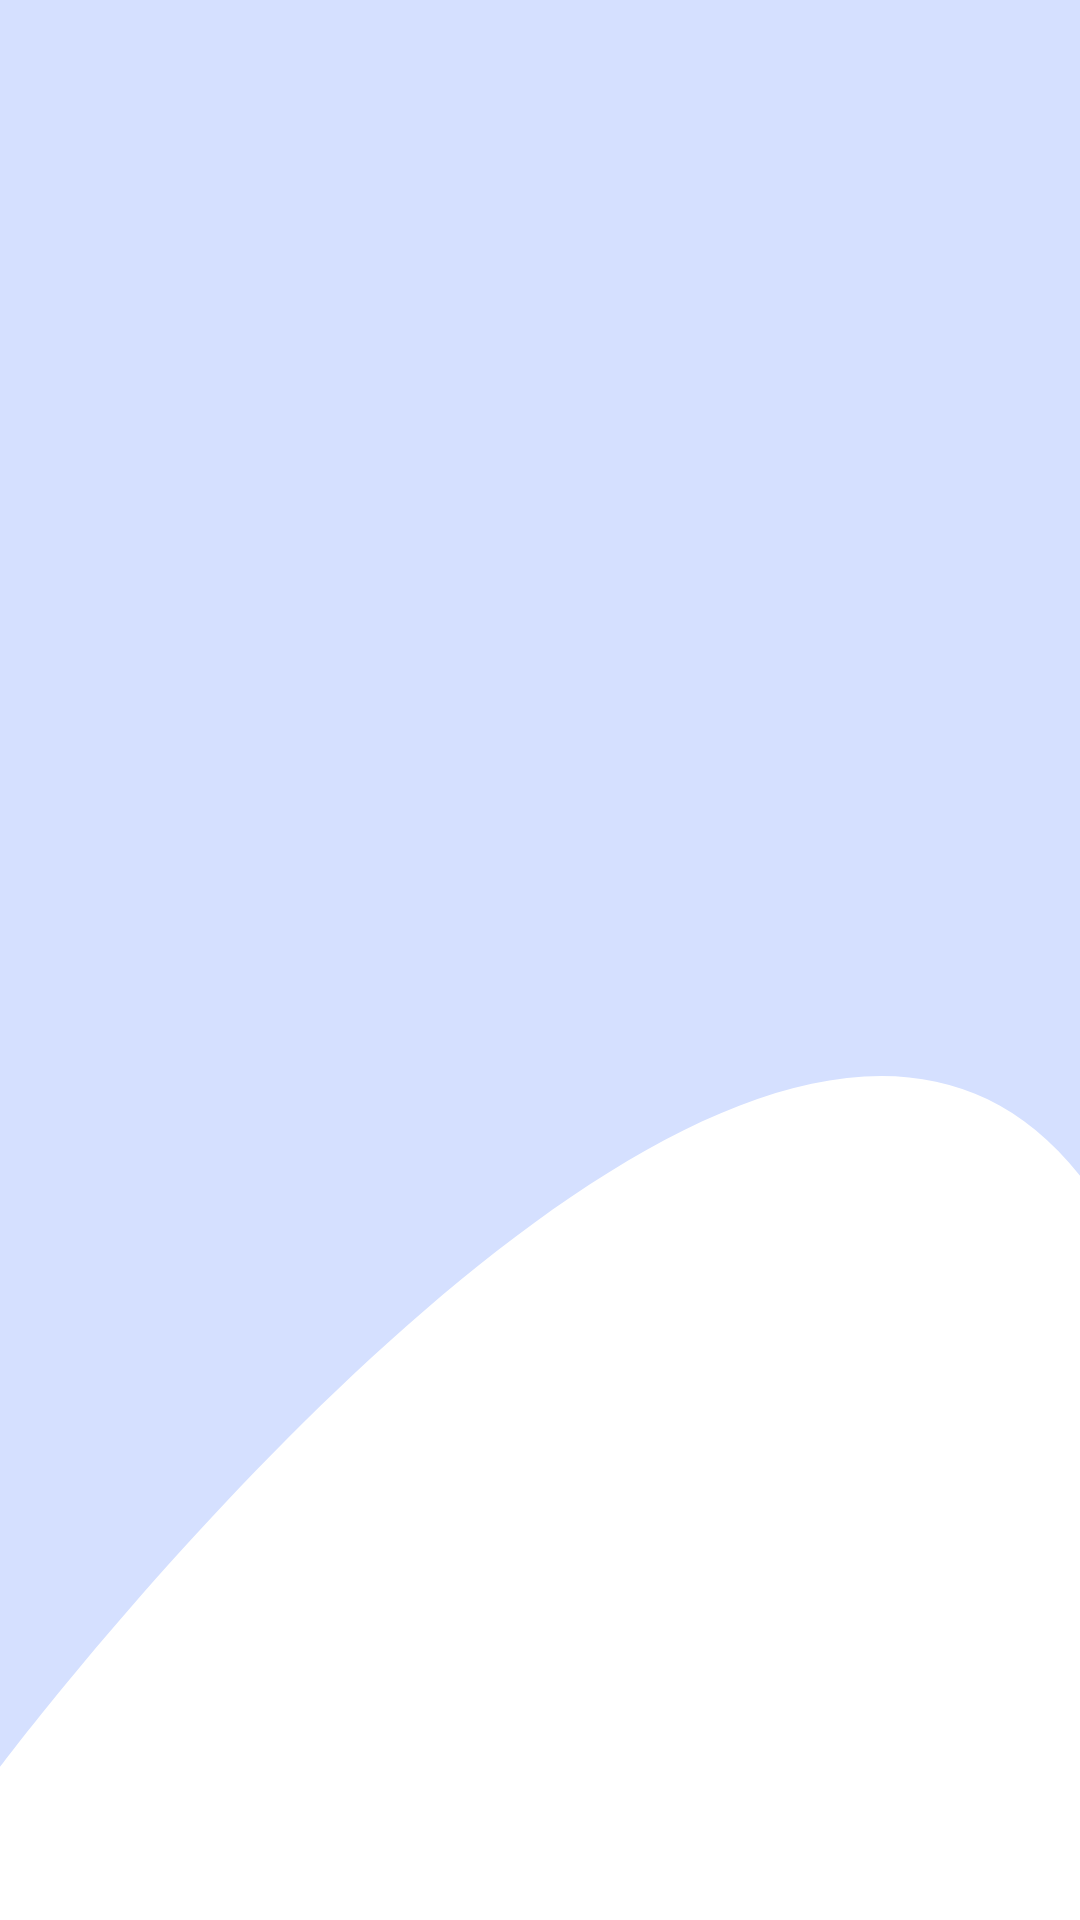

The Android layout XML behind this screen, and the referenced resources:
<!-- AndroidManifest.xml: application theme AppTheme.DayNight -->
<!-- res/layout/custom_spinner.xml -->
<?xml version="1.0" encoding="utf-8"?>
<TextView xmlns:android="http://schemas.android.com/apk/res/android"
    android:id="@android:id/text1"
    style="?android:attr/spinnerItemStyle"
    android:layout_width="match_parent"
    android:layout_height="wrap_content"
    android:singleLine="true"
    android:textAlignment="center"
    android:textAppearance="@style/TextAppearance.AppCompat.Display1"
    android:textColor="@color/white" />
<!-- resources referenced by this layout -->
<resources>
  <color name="white">#fff</color>
  <style name="AppTheme.DayNight" parent="Base.AppTheme">
  
          <item name="android:buttonStyle">@style/DefaultButtonStyle</item>
          <item name="buttonStyle">@style/DefaultButtonStyle</item>
          <item name="imageButtonStyle">@style/DefaultImageButtonStyle</item>
      </style>
  <style name="Base.AppTheme" parent="Theme.MaterialComponents.Light.NoActionBar">
          
          <item name="colorPrimary">@color/colorPrimary</item>
          <item name="colorPrimaryDark">@color/colorPrimaryDark</item>
          <item name="colorAccent">@color/colorAccent</item>
          <item name="colorSecondary">@color/colorSecondary</item>
          <item name="colorSecondaryVariant">@color/colorSecondaryVariant</item>
  
          <item name="android:statusBarColor">@color/grey</item>
          <item name="colorOnError">@color/colorOnError</item>
  
          <item name="android:windowBackground">@drawable/ic_background</item>
  
  
      </style>
  <style name="DefaultButtonStyle" parent="Widget.MaterialComponents.Button">
          <item name="shapeAppearanceOverlay">@style/ButtonAppearance</item>
      </style>
  <style name="DefaultImageButtonStyle" parent="Widget.AppCompat.ImageButton">
          <item name="background">@drawable/rounded_background_primary_color</item>
          <item name="shapeAppearance">@style/ButtonAppearance</item>
      </style>
  <color name="colorPrimary">#FEA735</color>
  <color name="colorPrimaryDark">#DB8815</color>
  <color name="colorAccent">#FFAB00</color>
  <color name="colorSecondary">#D4E0FF</color>
  <color name="colorSecondaryVariant">#7487FF</color>
  <color name="grey">#BBBBBB</color>
  <color name="colorOnError">#b00020</color>&gt;
  <!-- drawable ic_background (drawable) -->
  <vector xmlns:android="http://schemas.android.com/apk/res/android"
      android:width="411dp"
      android:height="731dp"
      android:viewportWidth="411"
      android:viewportHeight="731">
      <group>
          <clip-path android:pathData="M0,0h411v731h-411z M 0,0" />
          <path
              android:fillColor="#ffffff"
              android:pathData="M0,0h411v731h-411z" />
          <path
              android:fillColor="#D5E0FF"
              android:pathData="M410.928,447.55C286.45,290.513 0,673 0,673L-0,-36L452.172,-13.129C454.009,177.182 535.406,604.588 410.928,447.55Z" />
      </group>
  </vector>
  <style name="ButtonAppearance">
          <item name="cornerFamily">rounded</item>
          <item name="cornerSize">@dimen/default_radius</item>
      </style>
  <!-- drawable rounded_background_primary_color (drawable) -->
  <?xml version="1.0" encoding="utf-8"?>
  <shape xmlns:android="http://schemas.android.com/apk/res/android"
      android:shape="rectangle" android:padding="10dp">
      <solid android:color="@color/colorPrimary" />
      <corners android:radius="@dimen/default_radius" />
  
  </shape>
  <dimen name="default_radius">16dp</dimen>
</resources>
